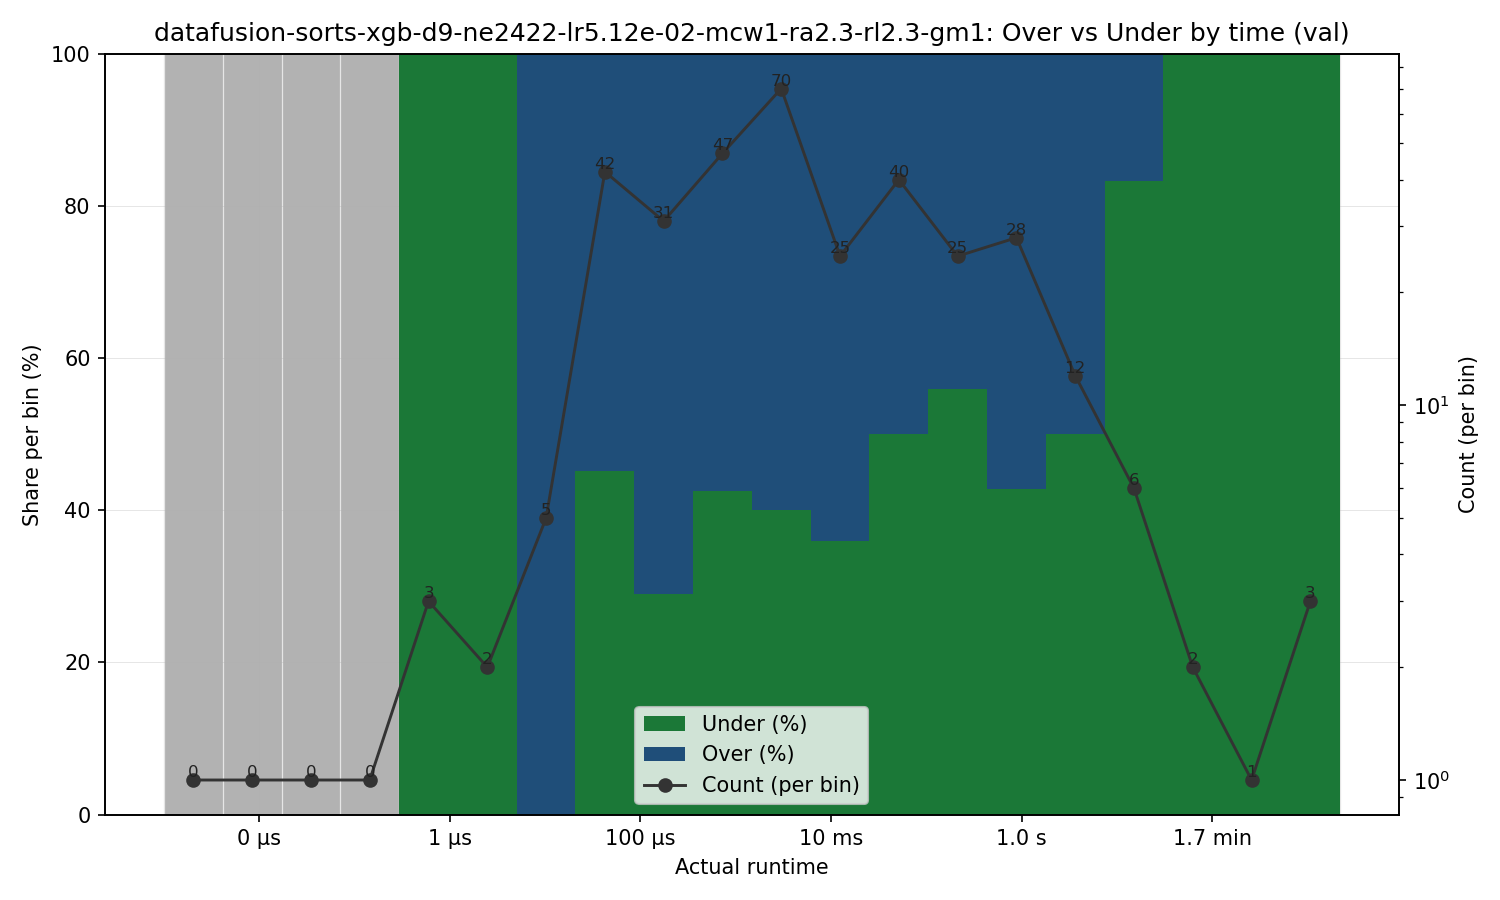

Values plotted in this chart, from the file beside it:
bin_left, bin_right, bin_center, count, under_count, over_count, under_pct, over_pct
1e-09, 4.138784895173553e-09, 2.0344003773037287e-09, 0, 0, 0, 0.0, 0.0
4.138784895173553e-09, 1.712954040851683e-08, 8.419945552320067e-09, 0, 0, 0, 0.0, 0.0
1.712954040851683e-08, 7.089548310403448e-08, 3.4848343470126105e-08, 0, 0, 0, 0.0, 0.0
7.089548310403448e-08, 2.934211546070104e-07, 1.4422979757597803e-07, 0, 0, 0, 0.0, 0.0
2.934211546070104e-07, 1.214407042611881e-06, 5.969361076413982e-07, 3, 3, 0, 100.0, 0.0
1.214407042611881e-06, 5.026169524554439e-06, 2.4705901456899162e-06, 2, 2, 0, 100.0, 0.0
5.026169524554439e-06, 2.0802234508807598e-05, 1.0225241177146064e-05, 5, 0, 5, 0.0, 100.0
2.0802234508807598e-05, 8.609597397091109e-05, 4.232007373347886e-05, 42, 19, 23, 45.24, 54.76
8.609597397091109e-05, 0.0003563, 0.0001752, 31, 9, 22, 29.03, 70.97
0.0003563, 0.001475, 0.0007249, 47, 20, 27, 42.55, 57.45
0.001475, 0.006104, 0.003, 70, 28, 42, 40.0, 60.0
0.006104, 0.02526, 0.01242, 25, 9, 16, 36.0, 64.0
0.02526, 0.1046, 0.05139, 40, 20, 20, 50.0, 50.0
0.1046, 0.4327, 0.2127, 25, 14, 11, 56.0, 44.0
0.4327, 1.791, 0.8804, 28, 12, 16, 42.86, 57.14
1.791, 7.413, 3.644, 12, 6, 6, 50.0, 50.0
7.413, 30.68, 15.08, 6, 5, 1, 83.33, 16.67
30.68, 127, 62.41, 2, 2, 0, 100.0, 0.0
127, 525.5, 258.3, 1, 1, 0, 100.0, 0.0
525.5, 2175, 1069, 3, 3, 0, 100.0, 0.0
